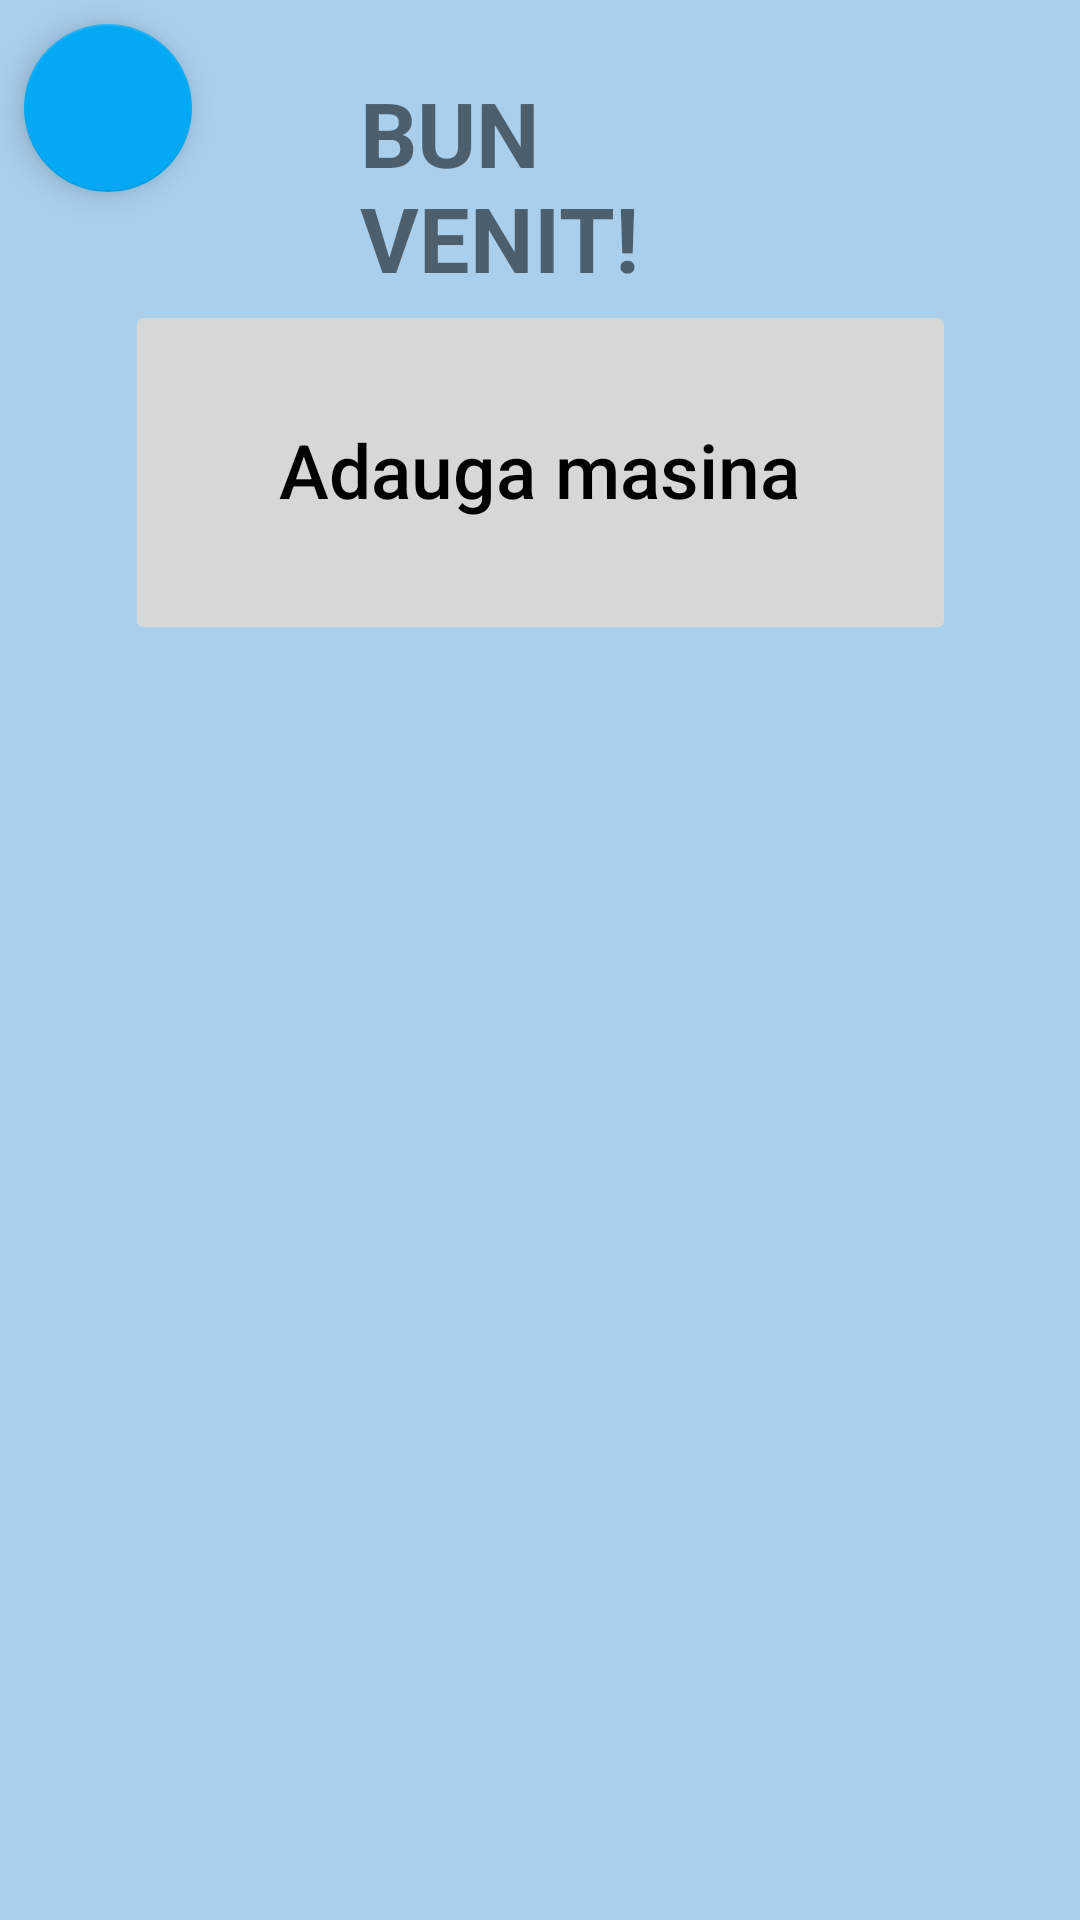

Layout XML and referenced resources for this Android screen:
<!-- AndroidManifest.xml: application theme Theme.LICENTA3 -->
<!-- res/layout/activity_add_menu.xml -->
<?xml version="1.0" encoding="utf-8"?>
<androidx.constraintlayout.widget.ConstraintLayout xmlns:android="http://schemas.android.com/apk/res/android"
    xmlns:app="http://schemas.android.com/apk/res-auto"
    xmlns:tools="http://schemas.android.com/tools"
    android:layout_width="match_parent"
    android:layout_height="match_parent"
    android:background="#A9CFED"
    android:textAlignment="center"
    tools:context=".AddActivityMenu">

    <TextView
        android:id="@+id/tv_welcome"
        android:layout_width="match_parent"
        android:layout_height="wrap_content"
        android:layout_marginStart="120dp"
        android:layout_marginTop="24dp"
        android:layout_marginEnd="100dp"
        android:text="Bun venit!"
        android:textAllCaps="true"
        android:textSize="30sp"
        android:textStyle="bold"

        app:layout_constraintEnd_toEndOf="parent"
        app:layout_constraintHorizontal_bias="0.0"
        app:layout_constraintStart_toStartOf="parent"

        app:layout_constraintTop_toTopOf="parent" />

    <ImageButton
        android:id="@+id/add_btn"

        android:layout_width="277dp"
        android:layout_height="115dp"

        android:layout_marginStart="30dp"
        android:layout_marginTop="100dp"
        android:layout_marginEnd="30dp"
        android:src="@drawable/button"

        android:elegantTextHeight="true"

        android:visibility="visible"
        app:layout_constraintEnd_toEndOf="parent"
        app:layout_constraintStart_toStartOf="parent"
        app:layout_constraintTop_toTopOf="parent"
        android:contentDescription="@string/todo" />


    <Button
        android:id="@+id/btn_add_car"
        android:layout_width="262dp"
        android:layout_height="97dp"
        android:layout_marginTop="8dp"
        android:background="@android:color/transparent"
        android:contextClickable="true"
        android:text="Adauga masina"
        android:textColor="@color/black"
        android:textSize="25sp"
        android:textAllCaps="false"
        android:visibility="visible"
        app:layout_constraintEnd_toEndOf="parent"

        app:layout_constraintHorizontal_bias="0.496"
        app:layout_constraintStart_toStartOf="parent"
        app:layout_constraintTop_toTopOf="@id/add_btn" />

    <com.google.android.material.floatingactionbutton.FloatingActionButton
        android:id="@+id/add_fabBack"
        android:layout_width="wrap_content"
        android:layout_height="wrap_content"
        android:layout_marginStart="8dp"
        android:layout_marginTop="8dp"
        android:clickable="true"
        android:focusable="true"
        android:foreground="@drawable/r"
        android:src="@drawable/r"
        app:backgroundTint="#03A9F4"


        app:layout_constraintBottom_toBottomOf="parent"
        app:layout_constraintStart_toStartOf="parent"
        app:layout_constraintTop_toTopOf="parent"
        app:layout_constraintVertical_bias="0.0"
        tools:ignore="SpeakableTextPresentCheck" />

</androidx.constraintlayout.widget.ConstraintLayout>
<!-- resources referenced by this layout -->
<resources>
  <string name="todo">TODO</string>
  <style name="Theme.LICENTA3" parent="Theme.MaterialComponents.DayNight.DarkActionBar">
          
          <item name="colorPrimary">@color/purple_500</item>
          <item name="colorPrimaryVariant">@color/purple_700</item>
          <item name="colorOnPrimary">@color/white</item>
          
          <item name="colorSecondary">@color/teal_200</item>
          <item name="colorSecondaryVariant">@color/teal_700</item>
          <item name="colorOnSecondary">@color/black</item>
          
          <item name="android:statusBarColor">?attr/colorPrimaryVariant</item>
          
      </style>
  <!-- not gathered from this repository: default colours our renderer supplied (Android Studio template values) -->
  <color name="purple_500">#FF6200EE</color>
  <color name="purple_700">#FF3700B3</color>
  <color name="teal_200">#FF03DAC5</color>
  <color name="teal_700">#FF018786</color>
  <color name="black">#FF000000</color>
  <color name="white">#FFFFFFFF</color>
</resources>
